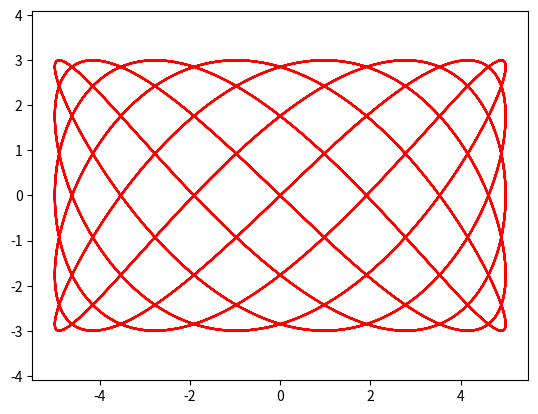

The script that saved this image:
import matplotlib.pyplot as plt
import numpy as np

def Lissajous_curve(a = 1, A = 1, b = 1, B = 1):
    t = np.arange(0, 10*np.pi, 0.01)
    
    x = A*np.sin(a*t + np.pi/2)
    y = B*np.sin(b*t)
    
    plt.plot(x, y, color = 'r')
    plt.axis("equal")
    
    plt.show()

Lissajous_curve(a = 5, A = 5, b = 8, B = 3)